Run: headless pygame with SDL's dummy video driver; simulated clock (each Clock.tick advances the game by its frame time, no real sleeping); random seed 0; keys injected as events and as key.get_pressed() state; no mouse input.
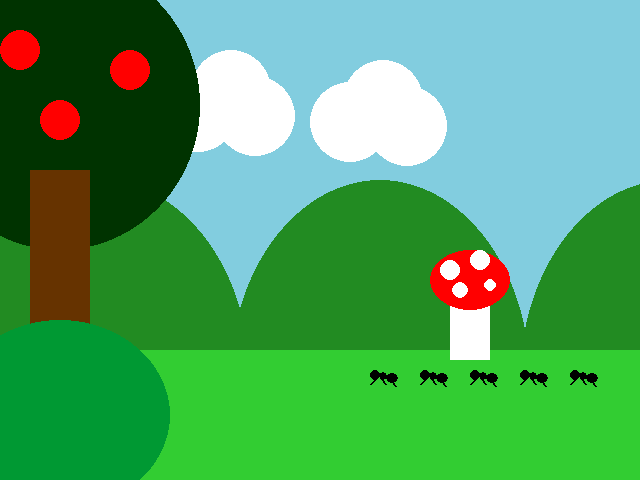
Frame 1 of 4 · flips 1–60 · no input
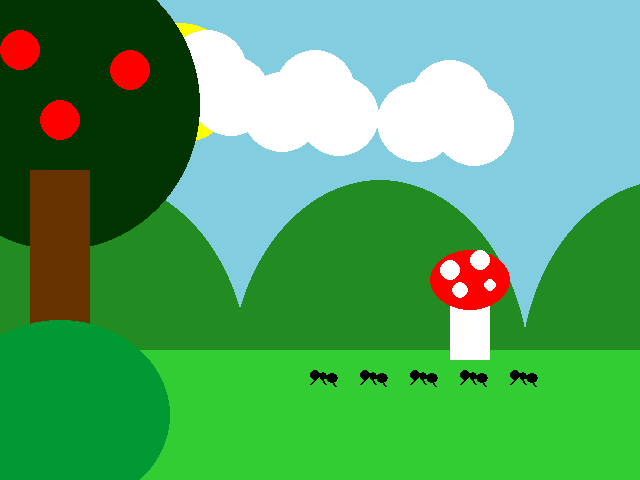
Frame 2 of 4 · flips 61–180 · tapped SPACE, RETURN · held RIGHT (→), D
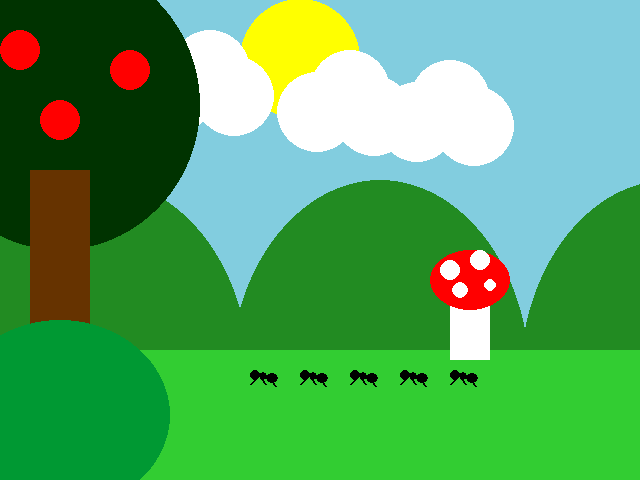
Frame 3 of 4 · flips 181–300 · held DOWN (↓), S
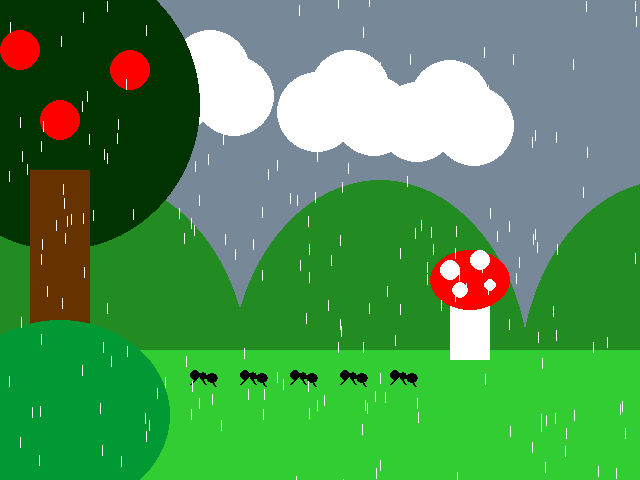
Frame 4 of 4 · flips 301–420 · held LEFT (←), A, UP (↑), W

The pygame program that drew these frames:

import pygame
import random

pygame.init()

WIDTH = 640
HEIGHT = 480
SIZE = (WIDTH, HEIGHT)

screen = pygame.display.set_mode(SIZE)
clock = pygame.time.Clock()

# ---------------------------
# Initialize global variables

#color
white = (255,255, 255)
yellow = (255,255,0)
light_yellow = (255,255,204)
green = (50,205,50)
dark_green = (34,139,34)
darker_green = (0, 51, 0)
red = (255,0,0)
light_blue = (130, 205, 223)
black = (0,0,0)
grey = (119,136,153)
brown = (102, 51, 0)
another_green = (0, 153, 51)

#variables
cloud_radius = 40
sun_radius = 60
cloud_x1 = 330
cloud_y1 = 100
cloud_x2 = 100
cloud_y2 = 70
cloud_x3 = 190
cloud_y3 = 90


sun_x = 0
sun_y = 120
sun_y_speed = 0


#ants!!!!!!!!!!
def draw_ant(x, y):
    pygame.draw.ellipse(screen, black, (x, y + 20, 10, 10))  
    pygame.draw.ellipse(screen, black, (x + 9, y + 22, 8, 8))  
    pygame.draw.ellipse(screen, black, (x + 16, y + 23, 12, 10)) 
    pygame.draw.line(screen, black, (x, y + 34), (x + 4, y + 30), 2) 
    pygame.draw.line(screen, black, (x + 15, y + 34), (x + 10, y + 28), 2)
    pygame.draw.line(screen, black, (x + 25, y + 36), (x + 20, y + 30), 2) 

ant_positions = [400 + a * 50 for a in range(5)]

#rain!!!
raindrops_num = 200
raindrops = []
#rain drop list
for i in range(raindrops_num):
    rain_x = random.randrange(0, WIDTH)
    rain_y = random.randrange(0, HEIGHT)
    rain_speed = random.randrange(1, 3)
    raindrops.append([rain_x,rain_y,rain_speed])

#boolean
running = True
sun_see = True
# ---------------------------

while running:
    screen.fill(light_blue)  # always the first drawing command
    # EVENT HANDLING
    for event in pygame.event.get():
        if event.type == pygame.QUIT:
            running = False

    # GAME STATE UPDATES
    #update raindrops


    if sun_x >= WIDTH // 2:
        sun_see = False
        screen.fill(grey)
    # if cloud_x1 == WIDTH or cloud_x2 == WIDTH：

    
    # All game math and comparisons happen here
    
    #animations
    if cloud_x1 <= 450:
        cloud_x1 += 0.9
    if cloud_x2 <= 210:
     cloud_x2 += 0.6
    if cloud_x3 <= 350:
        cloud_x3 += 0.7

    sun_x += 1
    sun_y -= 0.2
    
    # DRAWING
    
    #sun
    if sun_see == True:
        pygame.draw.circle(screen, (255,255,0), (sun_x, sun_y), sun_radius)
    #cloud1
    pygame.draw.circle(screen, white, (cloud_x1, cloud_y1), cloud_radius)
    pygame.draw.circle(screen, white, (cloud_x1-33, cloud_y1+22), cloud_radius)
    pygame.draw.circle(screen, white, (cloud_x1+24, cloud_y1+26), cloud_radius)
    #cloud2
    pygame.draw.circle(screen, white, (cloud_x2, cloud_y2), cloud_radius)
    pygame.draw.circle(screen, white, (cloud_x2-33, cloud_y2+22), cloud_radius)
    pygame.draw.circle(screen, white, (cloud_x2+24, cloud_y2+26), cloud_radius)
    #cloud2
    pygame.draw.circle(screen, white, (cloud_x3, cloud_y3), cloud_radius)
    pygame.draw.circle(screen, white, (cloud_x3-33, cloud_y3+22), cloud_radius)
    pygame.draw.circle(screen, white, (cloud_x3+24, cloud_y3+26), cloud_radius)
    #bush
    pygame.draw.ellipse(screen, dark_green, (-50, 180, 300, 400))
    pygame.draw.ellipse(screen, dark_green, (230, 180, 300, 400))
    pygame.draw.ellipse(screen, dark_green, (520, 180, 300, 400))
    
    #grass
    pygame.draw.rect(screen, green, (0, 350 ,WIDTH, 350))
    #mushroom1
    pygame.draw.rect(screen, white, (450, 300, 40, 60))
    pygame.draw.ellipse(screen, red, (430, 250, 80, 60))  
    pygame.draw.circle(screen, white, (450, 270), 10) 
    pygame.draw.circle(screen, white, (480, 260), 10)
    pygame.draw.circle(screen, white, (460, 290), 8)
    pygame.draw.circle(screen, white, (490, 285), 6)
    
    #ant
    for a in range(5):
        draw_ant(ant_positions[a], 350)  # Draw ant at current position
        ant_positions[a] -=0.5
        # draw_ant(400+x*50, 350)
    #tree
    pygame.draw.ellipse(screen, darker_green, (-80, -40, 280, 290))
    pygame.draw.rect(screen, brown, (30, 170, 60,250) )
    pygame.draw.circle(screen, red,(20, 50), 20 )
    pygame.draw.circle(screen, red,(130, 70), 20 )
    pygame.draw.circle(screen, red,(60, 120), 20 )
    pygame.draw.ellipse(screen, another_green, (-50, 320, 220, 190))
   
    #rains
    if sun_x >= WIDTH // 2:
        for drop in raindrops:
         #rain animations
            drop[1] += drop[2]

            if drop[1] > HEIGHT:
                drop[0] = random.randint(0, WIDTH)  
                drop[1] = random.randint(-20, -5)  
                drop[2] = random.randint(5, 10)  
        
            pygame.draw.line (screen, white, (drop[0], drop[1]), (drop[0], drop[1] + 10) )

    # Must be the last two lines
    # of the game loop
    pygame.display.flip()
    clock.tick(30)       
    #---------------------------


pygame.quit()
